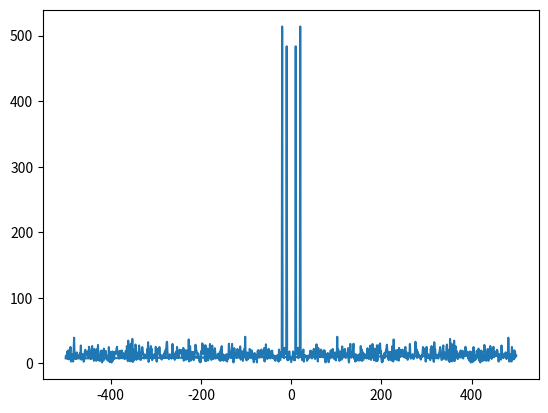

This figure's Python source:
import numpy as np
import matplotlib.pyplot as plt

t = np.linspace(0, 1, 1000, False)
sig = np.sin(2*np.pi*10*t) + np.sin(2*np.pi*20*t) + np.random.randn(1000)*0.5

#Compute the FFT
yf = np.fft.fft(sig)
xf = np.fft.fftfreq(sig.size, d=t[1]-t[0])

#Plot Results
plt.plot(xf, np.abs(yf))
plt.show()
